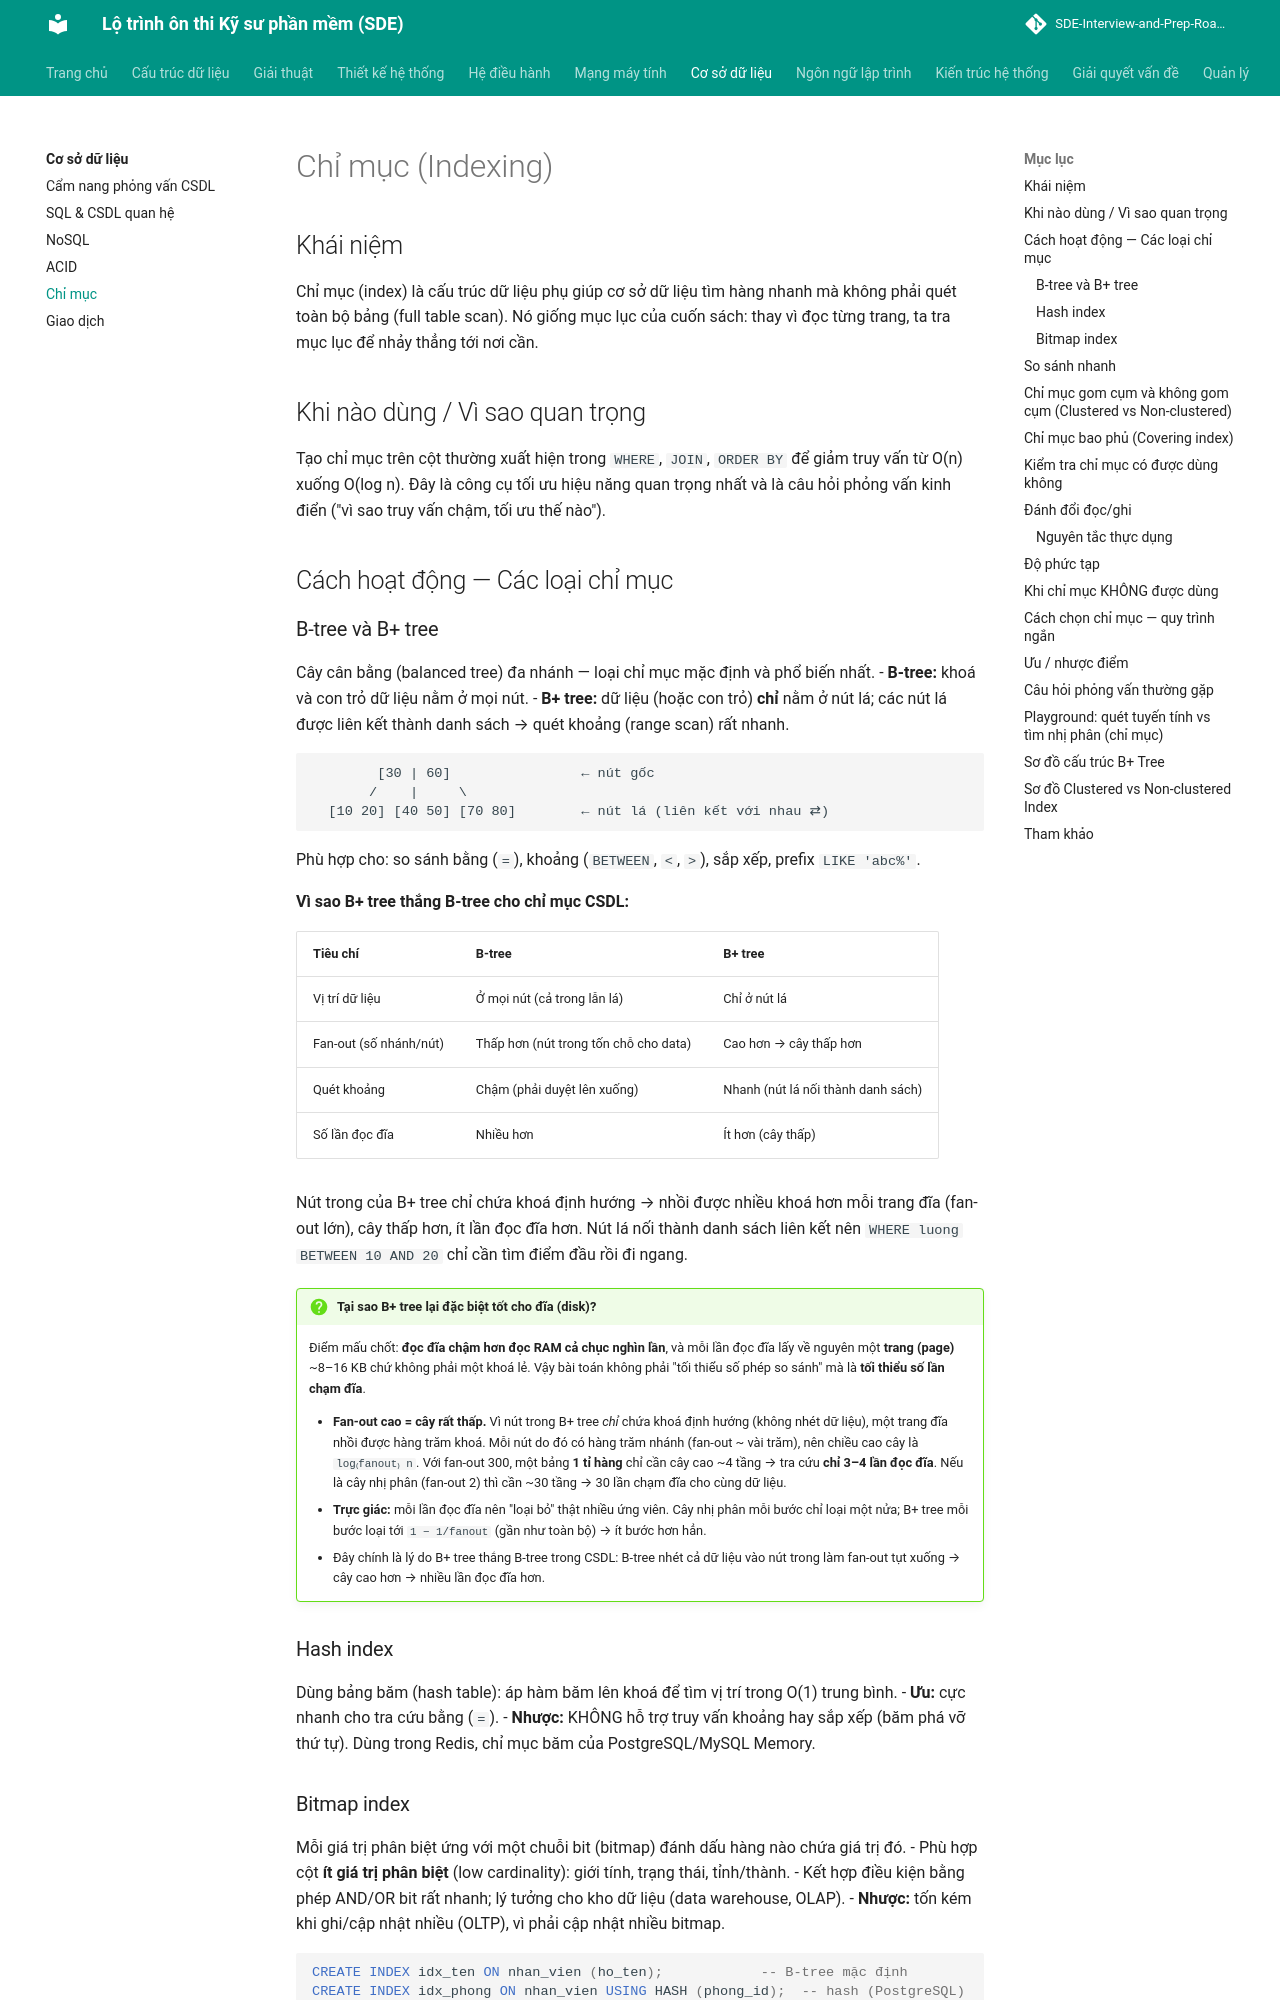

repository: tiendat-work/SDE-Interview-and-Prep-Roadmap-VI · page: co-so-du-lieu/chi-muc/index.html · generator: mkdocs

# Chỉ mục (Indexing)

## Khái niệm
Chỉ mục (index) là cấu trúc dữ liệu phụ giúp cơ sở dữ liệu tìm hàng nhanh mà không phải quét toàn bộ bảng (full table scan). Nó giống mục lục của cuốn sách: thay vì đọc từng trang, ta tra mục lục để nhảy thẳng tới nơi cần.

## Khi nào dùng / Vì sao quan trọng
Tạo chỉ mục trên cột thường xuất hiện trong `WHERE`, `JOIN`, `ORDER BY` để giảm truy vấn từ O(n) xuống O(log n). Đây là công cụ tối ưu hiệu năng quan trọng nhất và là câu hỏi phỏng vấn kinh điển ("vì sao truy vấn chậm, tối ưu thế nào").

## Cách hoạt động — Các loại chỉ mục

### B-tree và B+ tree
Cây cân bằng (balanced tree) đa nhánh — loại chỉ mục mặc định và phổ biến nhất.
- **B-tree:** khoá và con trỏ dữ liệu nằm ở mọi nút.
- **B+ tree:** dữ liệu (hoặc con trỏ) **chỉ** nằm ở nút lá; các nút lá được liên kết thành danh sách → quét khoảng (range scan) rất nhanh.

```text
        [30 | 60]                ← nút gốc
       /    |     \
  [10 20] [40 50] [70 80]        ← nút lá (liên kết với nhau ⇄)
```
Phù hợp cho: so sánh bằng (`=`), khoảng (`BETWEEN`, `<`, `>`), sắp xếp, prefix `LIKE 'abc%'`.

**Vì sao B+ tree thắng B-tree cho chỉ mục CSDL:**

| Tiêu chí | B-tree | B+ tree |
|----------|--------|---------|
| Vị trí dữ liệu | Ở mọi nút (cả trong lẫn lá) | Chỉ ở nút lá |
| Fan-out (số nhánh/nút) | Thấp hơn (nút trong tốn chỗ cho data) | Cao hơn → cây thấp hơn |
| Quét khoảng | Chậm (phải duyệt lên xuống) | Nhanh (nút lá nối thành danh sách) |
| Số lần đọc đĩa | Nhiều hơn | Ít hơn (cây thấp) |

Nút trong của B+ tree chỉ chứa khoá định hướng → nhồi được nhiều khoá hơn mỗi trang đĩa (fan-out lớn), cây thấp hơn, ít lần đọc đĩa hơn. Nút lá nối thành danh sách liên kết nên `WHERE luong BETWEEN 10 AND 20` chỉ cần tìm điểm đầu rồi đi ngang.

!!! question "Tại sao B+ tree lại đặc biệt tốt cho đĩa (disk)?"
    Điểm mấu chốt: **đọc đĩa chậm hơn đọc RAM cả chục nghìn lần**, và mỗi lần đọc đĩa lấy về nguyên một **trang (page)** ~8–16 KB chứ không phải một khoá lẻ. Vậy bài toán không phải "tối thiểu số phép so sánh" mà là **tối thiểu số lần chạm đĩa**.

    - **Fan-out cao = cây rất thấp.** Vì nút trong B+ tree *chỉ* chứa khoá định hướng (không nhét dữ liệu), một trang đĩa nhồi được hàng trăm khoá. Mỗi nút do đó có hàng trăm nhánh (fan-out ~ vài trăm), nên chiều cao cây là `log₍fanout₎ n`. Với fan-out 300, một bảng **1 tỉ hàng** chỉ cần cây cao ~4 tầng → tra cứu **chỉ 3–4 lần đọc đĩa**. Nếu là cây nhị phân (fan-out 2) thì cần ~30 tầng → 30 lần chạm đĩa cho cùng dữ liệu.
    - **Trực giác:** mỗi lần đọc đĩa nên "loại bỏ" thật nhiều ứng viên. Cây nhị phân mỗi bước chỉ loại một nửa; B+ tree mỗi bước loại tới `1 − 1/fanout` (gần như toàn bộ) → ít bước hơn hẳn.
    - Đây chính là lý do B+ tree thắng B-tree trong CSDL: B-tree nhét cả dữ liệu vào nút trong làm fan-out tụt xuống → cây cao hơn → nhiều lần đọc đĩa hơn.

### Hash index
Dùng bảng băm (hash table): áp hàm băm lên khoá để tìm vị trí trong O(1) trung bình.
- **Ưu:** cực nhanh cho tra cứu bằng (`=`).
- **Nhược:** KHÔNG hỗ trợ truy vấn khoảng hay sắp xếp (băm phá vỡ thứ tự). Dùng trong Redis, chỉ mục băm của PostgreSQL/MySQL Memory.

### Bitmap index
Mỗi giá trị phân biệt ứng với một chuỗi bit (bitmap) đánh dấu hàng nào chứa giá trị đó.
- Phù hợp cột **ít giá trị phân biệt** (low cardinality): giới tính, trạng thái, tỉnh/thành.
- Kết hợp điều kiện bằng phép AND/OR bit rất nhanh; lý tưởng cho kho dữ liệu (data warehouse, OLAP).
- **Nhược:** tốn kém khi ghi/cập nhật nhiều (OLTP), vì phải cập nhật nhiều bitmap.

```sql
CREATE INDEX idx_ten ON nhan_vien (ho_ten);            -- B-tree mặc định
CREATE INDEX idx_phong ON nhan_vien USING HASH (phong_id);  -- hash (PostgreSQL)
CREATE BITMAP INDEX idx_gioitinh ON nhan_vien (gioi_tinh);  -- bitmap (Oracle)
```
